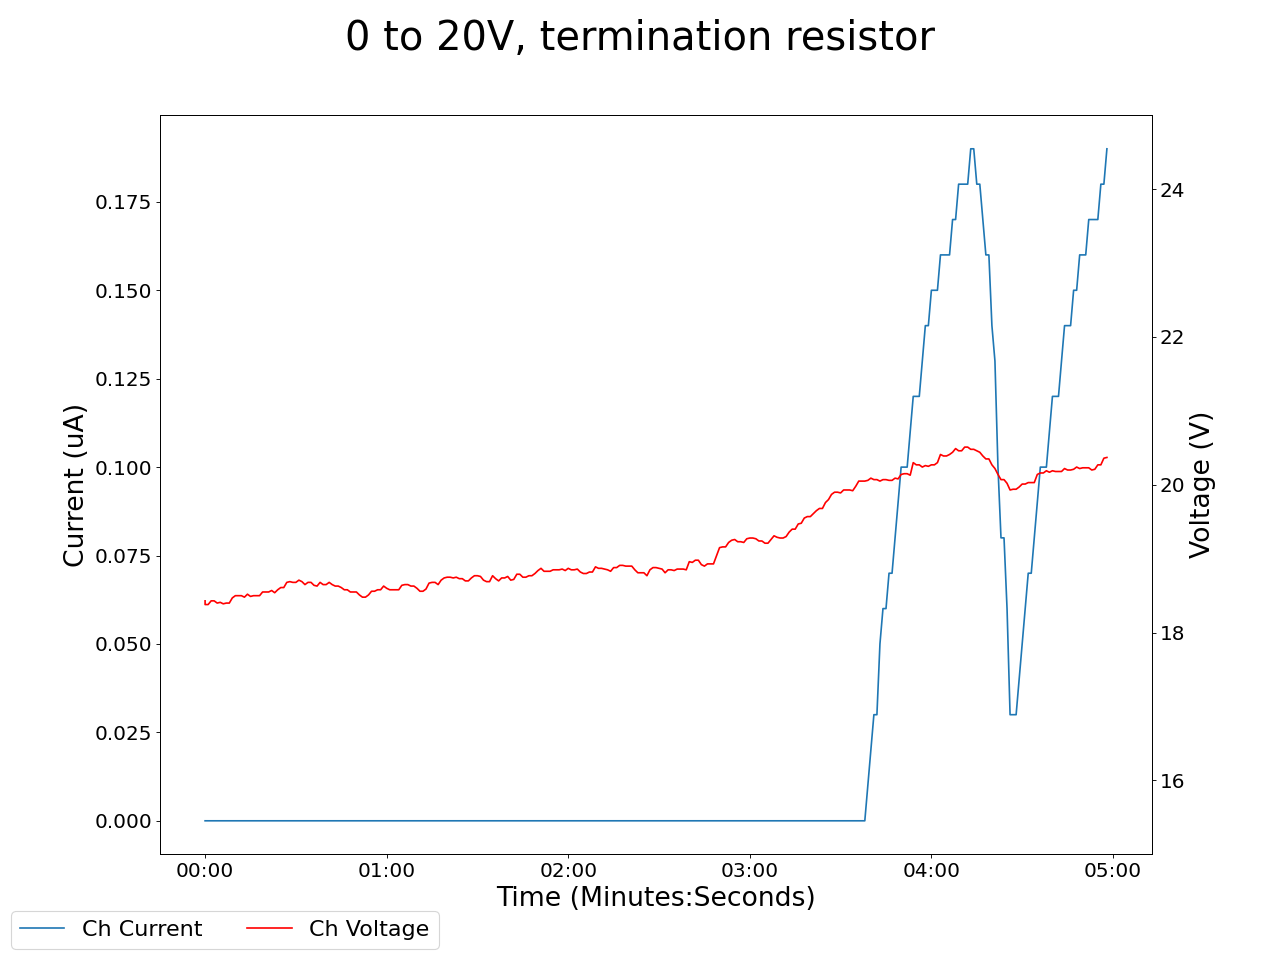

The data file committed next to this chart (first rows):
2024-07-09 11:32:00.309618, 18.43000030517578, 0.0, 0.10000000149011612, 0.0, 0.0, 0.0, 0.18000000715255737, 0.0, 0.0, 0.0, 0.0, 0.0, 0.0, 0.0, 0.9399999976158142, 0.0, 0.0, 0.0, 0.0, 0.0, 0.0, 0.0, 0.6299999952316284
2024-07-09 11:32:01.309514, 18.38, 0.0, 0.1, 0.0, 0.0, 0.0, 0.18, 0.0, 0.0, 0.0, 0.0, 0.0, 0.0, 0.0, 0.94, 0.0, 0.0, 0.0, 0.0, 0.0, 0.0, 0.0, 0.63
2024-07-09 11:32:02.309514, 18.38, 0.0, 0.1, 0.0, 0.0, 0.0, 0.18, 0.0, 0.0, 0.0, 0.0, 0.0, 0.0, 0.0, 0.94, 0.0, 0.0, 0.0, 0.0, 0.0, 0.0, 0.0, 0.63
2024-07-09 11:32:03.309514, 18.43, 0.0, 0.1, 0.0, 0.0, 0.0, 0.18, 0.0, 0.0, 0.0, 0.0, 0.0, 0.0, 0.0, 0.94, 0.0, 0.0, 0.0, 0.0, 0.0, 0.0, 0.0, 0.63
2024-07-09 11:32:04.309514, 18.43, 0.0, 0.1, 0.0, 0.0, 0.0, 0.18, 0.0, 0.0, 0.0, 0.0, 0.0, 0.0, 0.0, 0.94, 0.0, 0.0, 0.0, 0.0, 0.0, 0.0, 0.0, 0.63
2024-07-09 11:32:05.309514, 18.4, 0.0, 0.1, 0.0, 0.0, 0.0, 0.18, 0.0, 0.0, 0.0, 0.0, 0.0, 0.0, 0.0, 0.94, 0.0, 0.0, 0.0, 0.0, 0.0, 0.0, 0.0, 0.63
2024-07-09 11:32:06.309514, 18.41, 0.0, 0.1, 0.0, 0.0, 0.0, 0.18, 0.0, 0.0, 0.0, 0.0, 0.0, 0.0, 0.0, 0.94, 0.0, 0.0, 0.0, 0.0, 0.0, 0.0, 0.0, 0.63
2024-07-09 11:32:07.309514, 18.39, 0.0, 0.1, 0.0, 0.0, 0.0, 0.18, 0.0, 0.0, 0.0, 0.0, 0.0, 0.0, 0.0, 0.94, 0.0, 0.0, 0.0, 0.0, 0.0, 0.0, 0.0, 0.63
2024-07-09 11:32:08.309514, 18.4, 0.0, 0.09, 0.0, 0.0, 0.0, 0.18, 0.0, 0.0, 0.0, 0.0, 0.0, 0.0, 0.0, 0.94, 0.0, 0.0, 0.0, 0.0, 0.0, 0.0, 0.0, 0.63
2024-07-09 11:32:09.309514, 18.4, 0.0, 0.09, 0.0, 0.0, 0.0, 0.18, 0.0, 0.0, 0.0, 0.0, 0.0, 0.0, 0.0, 0.94, 0.0, 0.0, 0.0, 0.0, 0.0, 0.0, 0.0, 0.63
2024-07-09 11:32:10.309514, 18.47, 0.0, 0.09, 0.0, 0.0, 0.0, 0.18, 0.0, 0.0, 0.0, 0.0, 0.0, 0.0, 0.0, 0.94, 0.0, 0.0, 0.0, 0.0, 0.0, 0.0, 0.0, 0.63
2024-07-09 11:32:11.309514, 18.5, 0.0, 0.09, 0.0, 0.0, 0.0, 0.18, 0.0, 0.0, 0.0, 0.0, 0.0, 0.0, 0.0, 0.94, 0.0, 0.0, 0.0, 0.0, 0.0, 0.0, 0.0, 0.63
2024-07-09 11:32:12.309514, 18.5, 0.0, 0.09, 0.0, 0.0, 0.0, 0.18, 0.0, 0.0, 0.0, 0.0, 0.0, 0.0, 0.0, 0.94, 0.0, 0.0, 0.0, 0.0, 0.0, 0.0, 0.0, 0.63
2024-07-09 11:32:13.309514, 18.5, 0.0, 0.09, 0.0, 0.0, 0.0, 0.18, 0.0, 0.0, 0.0, 0.0, 0.0, 0.0, 0.0, 0.94, 0.0, 0.0, 0.0, 0.0, 0.0, 0.0, 0.0, 0.63
2024-07-09 11:32:14.309514, 18.48, 0.0, 0.09, 0.0, 0.0, 0.0, 0.18, 0.0, 0.0, 0.0, 0.0, 0.0, 0.0, 0.0, 0.94, 0.0, 0.0, 0.0, 0.0, 0.0, 0.0, 0.0, 0.63
2024-07-09 11:32:15.309514, 18.52, 0.0, 0.09, 0.0, 0.0, 0.0, 0.18, 0.0, 0.0, 0.0, 0.0, 0.0, 0.0, 0.0, 0.94, 0.0, 0.0, 0.0, 0.0, 0.0, 0.0, 0.0, 0.63
2024-07-09 11:32:16.309514, 18.49, 0.0, 0.09, 0.0, 0.0, 0.0, 0.18, 0.0, 0.0, 0.0, 0.0, 0.0, 0.0, 0.0, 0.94, 0.0, 0.0, 0.0, 0.0, 0.0, 0.0, 0.0, 0.63
2024-07-09 11:32:17.309514, 18.5, 0.0, 0.09, 0.0, 0.0, 0.0, 0.18, 0.0, 0.0, 0.0, 0.0, 0.0, 0.0, 0.0, 0.94, 0.0, 0.0, 0.0, 0.0, 0.0, 0.0, 0.0, 0.63
2024-07-09 11:32:18.309514, 18.5, 0.0, 0.09, 0.0, 0.0, 0.0, 0.18, 0.0, 0.0, 0.0, 0.0, 0.0, 0.0, 0.0, 0.94, 0.0, 0.0, 0.0, 0.0, 0.0, 0.0, 0.0, 0.63
2024-07-09 11:32:19.309514, 18.5, 0.0, 0.09, 0.0, 0.0, 0.0, 0.18, 0.0, 0.0, 0.0, 0.0, 0.0, 0.0, 0.0, 0.94, 0.0, 0.0, 0.0, 0.0, 0.0, 0.0, 0.0, 0.63
2024-07-09 11:32:20.309515, 18.55, 0.0, 0.09, 0.0, 0.0, 0.0, 0.18, 0.0, 0.0, 0.0, 0.0, 0.0, 0.0, 0.0, 0.94, 0.0, 0.0, 0.0, 0.0, 0.0, 0.0, 0.0, 0.63
2024-07-09 11:32:21.309514, 18.55, 0.0, 0.09, 0.0, 0.0, 0.0, 0.18, 0.0, 0.0, 0.0, 0.0, 0.0, 0.0, 0.0, 0.94, 0.0, 0.0, 0.0, 0.0, 0.0, 0.0, 0.0, 0.63
2024-07-09 11:32:22.309514, 18.55, 0.0, 0.09, 0.0, 0.0, 0.0, 0.18, 0.0, 0.0, 0.0, 0.0, 0.0, 0.0, 0.0, 0.94, 0.0, 0.0, 0.0, 0.0, 0.0, 0.0, 0.0, 0.63
2024-07-09 11:32:23.309514, 18.57, 0.0, 0.09, 0.0, 0.0, 0.0, 0.18, 0.0, 0.0, 0.0, 0.0, 0.0, 0.0, 0.0, 0.94, 0.0, 0.0, 0.0, 0.0, 0.0, 0.0, 0.0, 0.63
2024-07-09 11:32:24.309514, 18.54, 0.0, 0.09, 0.0, 0.0, 0.0, 0.18, 0.0, 0.0, 0.0, 0.0, 0.0, 0.0, 0.0, 0.94, 0.0, 0.0, 0.0, 0.0, 0.0, 0.0, 0.0, 0.63
2024-07-09 11:32:25.309514, 18.58, 0.0, 0.09, 0.0, 0.0, 0.0, 0.18, 0.0, 0.0, 0.0, 0.0, 0.0, 0.0, 0.0, 0.94, 0.0, 0.0, 0.0, 0.0, 0.0, 0.0, 0.0, 0.63
2024-07-09 11:32:26.309515, 18.61, 0.0, 0.09, 0.0, 0.0, 0.0, 0.18, 0.0, 0.0, 0.0, 0.0, 0.0, 0.0, 0.0, 0.94, 0.0, 0.0, 0.0, 0.0, 0.0, 0.0, 0.0, 0.63
2024-07-09 11:32:27.309514, 18.61, 0.0, 0.09, 0.0, 0.0, 0.0, 0.18, 0.0, 0.0, 0.0, 0.0, 0.0, 0.0, 0.0, 0.94, 0.0, 0.0, 0.0, 0.0, 0.0, 0.0, 0.0, 0.63
2024-07-09 11:32:28.309514, 18.68, 0.0, 0.09, 0.0, 0.0, 0.0, 0.18, 0.0, 0.0, 0.0, 0.0, 0.0, 0.0, 0.0, 0.94, 0.0, 0.0, 0.0, 0.0, 0.0, 0.0, 0.0, 0.63
2024-07-09 11:32:29.309514, 18.69, 0.0, 0.09, 0.0, 0.0, 0.0, 0.18, 0.0, 0.0, 0.0, 0.0, 0.0, 0.0, 0.0, 0.94, 0.0, 0.0, 0.0, 0.0, 0.0, 0.0, 0.0, 0.63
2024-07-09 11:32:30.309514, 18.68, 0.0, 0.09, 0.0, 0.0, 0.0, 0.18, 0.0, 0.0, 0.0, 0.0, 0.0, 0.0, 0.0, 0.94, 0.0, 0.0, 0.0, 0.0, 0.0, 0.0, 0.0, 0.63
2024-07-09 11:32:31.309515, 18.68, 0.0, 0.09, 0.0, 0.0, 0.0, 0.18, 0.0, 0.0, 0.0, 0.0, 0.0, 0.0, 0.0, 0.94, 0.0, 0.0, 0.0, 0.0, 0.0, 0.0, 0.0, 0.63
2024-07-09 11:32:32.309514, 18.71, 0.0, 0.09, 0.0, 0.0, 0.0, 0.18, 0.0, 0.0, 0.0, 0.0, 0.0, 0.0, 0.0, 0.94, 0.0, 0.0, 0.0, 0.0, 0.0, 0.0, 0.0, 0.63
2024-07-09 11:32:33.309515, 18.69, 0.0, 0.09, 0.0, 0.0, 0.0, 0.18, 0.0, 0.0, 0.0, 0.0, 0.0, 0.0, 0.0, 0.94, 0.0, 0.0, 0.0, 0.0, 0.0, 0.0, 0.0, 0.63
2024-07-09 11:32:34.309515, 18.65, 0.0, 0.09, 0.0, 0.0, 0.0, 0.18, 0.0, 0.0, 0.0, 0.0, 0.0, 0.0, 0.0, 0.94, 0.0, 0.0, 0.0, 0.0, 0.0, 0.0, 0.0, 0.63
2024-07-09 11:32:35.309514, 18.68, 0.0, 0.09, 0.0, 0.0, 0.0, 0.18, 0.0, 0.0, 0.0, 0.0, 0.0, 0.0, 0.0, 0.94, 0.0, 0.0, 0.0, 0.0, 0.0, 0.0, 0.0, 0.63
2024-07-09 11:32:36.309514, 18.68, 0.0, 0.09, 0.0, 0.0, 0.0, 0.18, 0.0, 0.0, 0.0, 0.0, 0.0, 0.0, 0.0, 0.94, 0.0, 0.0, 0.0, 0.0, 0.0, 0.0, 0.0, 0.63
2024-07-09 11:32:37.309514, 18.64, 0.0, 0.09, 0.0, 0.0, 0.0, 0.18, 0.0, 0.0, 0.0, 0.0, 0.0, 0.0, 0.0, 0.94, 0.0, 0.0, 0.0, 0.0, 0.0, 0.0, 0.0, 0.63
2024-07-09 11:32:38.309514, 18.63, 0.0, 0.09, 0.0, 0.0, 0.0, 0.18, 0.0, 0.0, 0.0, 0.0, 0.0, 0.0, 0.0, 0.93, 0.0, 0.0, 0.0, 0.0, 0.0, 0.0, 0.0, 0.63
2024-07-09 11:32:39.309514, 18.68, 0.0, 0.09, 0.0, 0.0, 0.0, 0.18, 0.0, 0.0, 0.0, 0.0, 0.0, 0.0, 0.0, 0.94, 0.0, 0.0, 0.0, 0.0, 0.0, 0.0, 0.0, 0.63
2024-07-09 11:32:40.309514, 18.65, 0.0, 0.09, 0.0, 0.0, 0.0, 0.18, 0.0, 0.0, 0.0, 0.0, 0.0, 0.0, 0.0, 0.94, 0.0, 0.0, 0.0, 0.0, 0.0, 0.0, 0.0, 0.63
2024-07-09 11:32:41.309514, 18.65, 0.0, 0.09, 0.0, 0.0, 0.0, 0.18, 0.0, 0.0, 0.0, 0.0, 0.0, 0.0, 0.0, 0.94, 0.0, 0.0, 0.0, 0.0, 0.0, 0.0, 0.0, 0.63
2024-07-09 11:32:42.309514, 18.68, 0.0, 0.09, 0.0, 0.0, 0.0, 0.18, 0.0, 0.0, 0.0, 0.0, 0.0, 0.0, 0.0, 0.93, 0.0, 0.0, 0.0, 0.0, 0.0, 0.0, 0.0, 0.63
2024-07-09 11:32:43.309515, 18.65, 0.0, 0.09, 0.0, 0.0, 0.0, 0.18, 0.0, 0.0, 0.0, 0.0, 0.0, 0.0, 0.0, 0.93, 0.0, 0.0, 0.0, 0.0, 0.0, 0.0, 0.0, 0.63
2024-07-09 11:32:44.309515, 18.63, 0.0, 0.09, 0.0, 0.0, 0.0, 0.18, 0.0, 0.0, 0.0, 0.0, 0.0, 0.0, 0.0, 0.93, 0.0, 0.0, 0.0, 0.0, 0.0, 0.0, 0.0, 0.63
2024-07-09 11:32:45.309514, 18.63, 0.0, 0.09, 0.0, 0.0, 0.0, 0.18, 0.0, 0.0, 0.0, 0.0, 0.0, 0.0, 0.0, 0.93, 0.0, 0.0, 0.0, 0.0, 0.0, 0.0, 0.0, 0.63
2024-07-09 11:32:46.309514, 18.61, 0.0, 0.09, 0.0, 0.0, 0.0, 0.18, 0.0, 0.0, 0.0, 0.0, 0.0, 0.0, 0.0, 0.93, 0.0, 0.0, 0.0, 0.0, 0.0, 0.0, 0.0, 0.63
2024-07-09 11:32:47.309513, 18.58, 0.0, 0.09, 0.0, 0.0, 0.0, 0.18, 0.0, 0.0, 0.0, 0.0, 0.0, 0.0, 0.0, 0.93, 0.0, 0.0, 0.0, 0.0, 0.0, 0.0, 0.0, 0.63
2024-07-09 11:32:48.309514, 18.58, 0.0, 0.09, 0.0, 0.0, 0.0, 0.18, 0.0, 0.0, 0.0, 0.0, 0.0, 0.0, 0.0, 0.93, 0.0, 0.0, 0.0, 0.0, 0.0, 0.0, 0.0, 0.63
2024-07-09 11:32:49.309514, 18.55, 0.0, 0.09, 0.0, 0.0, 0.0, 0.18, 0.0, 0.0, 0.0, 0.0, 0.0, 0.0, 0.0, 0.93, 0.0, 0.0, 0.0, 0.0, 0.0, 0.0, 0.0, 0.63
2024-07-09 11:32:50.309514, 18.55, 0.0, 0.09, 0.0, 0.0, 0.0, 0.18, 0.0, 0.0, 0.0, 0.0, 0.0, 0.0, 0.0, 0.93, 0.0, 0.0, 0.0, 0.0, 0.0, 0.0, 0.0, 0.63
2024-07-09 11:32:51.309514, 18.55, 0.0, 0.09, 0.0, 0.0, 0.0, 0.18, 0.0, 0.0, 0.0, 0.0, 0.0, 0.0, 0.0, 0.93, 0.0, 0.0, 0.0, 0.0, 0.0, 0.0, 0.0, 0.63
2024-07-09 11:32:52.309514, 18.51, 0.0, 0.09, 0.0, 0.0, 0.0, 0.18, 0.0, 0.0, 0.0, 0.0, 0.0, 0.0, 0.0, 0.93, 0.0, 0.0, 0.0, 0.0, 0.0, 0.0, 0.0, 0.63
2024-07-09 11:32:53.309513, 18.48, 0.0, 0.09, 0.0, 0.0, 0.0, 0.18, 0.0, 0.0, 0.0, 0.0, 0.0, 0.0, 0.0, 0.93, 0.0, 0.0, 0.0, 0.0, 0.0, 0.0, 0.0, 0.63
2024-07-09 11:32:54.309514, 18.48, 0.0, 0.09, 0.0, 0.0, 0.0, 0.18, 0.0, 0.0, 0.0, 0.0, 0.0, 0.0, 0.0, 0.93, 0.0, 0.0, 0.0, 0.0, 0.0, 0.0, 0.0, 0.63
2024-07-09 11:32:55.309514, 18.51, 0.0, 0.09, 0.0, 0.0, 0.0, 0.18, 0.0, 0.0, 0.0, 0.0, 0.0, 0.0, 0.0, 0.93, 0.0, 0.0, 0.0, 0.0, 0.0, 0.0, 0.0, 0.63
2024-07-09 11:32:56.309514, 18.56, 0.0, 0.09, 0.0, 0.0, 0.0, 0.18, 0.0, 0.0, 0.0, 0.0, 0.0, 0.0, 0.0, 0.93, 0.0, 0.0, 0.0, 0.0, 0.0, 0.0, 0.0, 0.63
2024-07-09 11:32:57.309513, 18.56, 0.0, 0.09, 0.0, 0.0, 0.0, 0.18, 0.0, 0.0, 0.0, 0.0, 0.0, 0.0, 0.0, 0.93, 0.0, 0.0, 0.0, 0.0, 0.0, 0.0, 0.0, 0.63
2024-07-09 11:32:58.309513, 18.58, 0.0, 0.09, 0.0, 0.0, 0.0, 0.18, 0.0, 0.0, 0.0, 0.0, 0.0, 0.0, 0.0, 0.93, 0.0, 0.0, 0.0, 0.0, 0.0, 0.0, 0.0, 0.63
2024-07-09 11:32:59.309513, 18.58, 0.0, 0.09, 0.0, 0.0, 0.0, 0.18, 0.0, 0.0, 0.0, 0.0, 0.0, 0.0, 0.0, 0.93, 0.0, 0.0, 0.0, 0.0, 0.0, 0.0, 0.0, 0.63
2024-07-09 11:33:00.309514, 18.63, 0.0, 0.09, 0.0, 0.0, 0.0, 0.18, 0.0, 0.0, 0.0, 0.0, 0.0, 0.0, 0.0, 0.93, 0.0, 0.0, 0.0, 0.0, 0.0, 0.0, 0.0, 0.63
... 239 more rows
